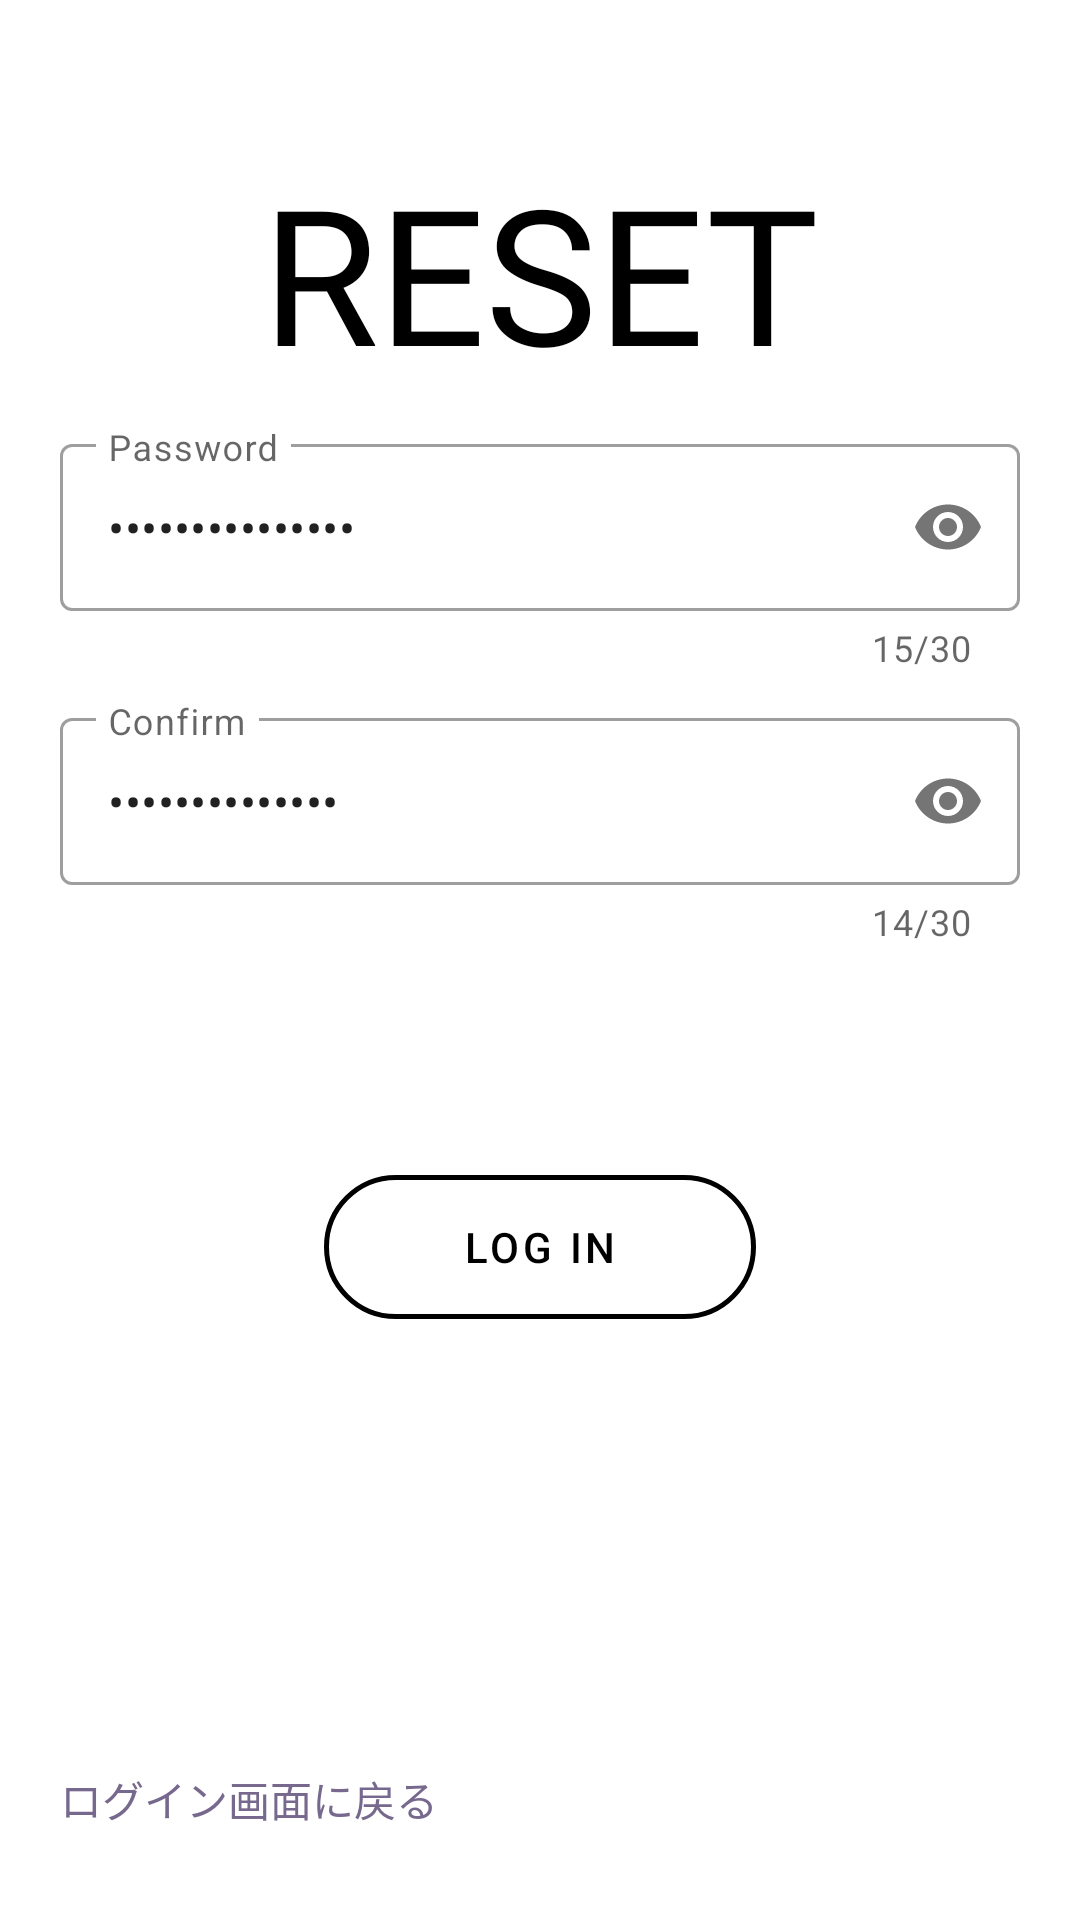

Reconstruct the res/layout file that produces this screen, plus the resources it refers to.
<!-- AndroidManifest.xml: application theme Theme.SnakeHealthManagementApp -->
<!-- res/layout/fragment_reset.xml -->
<?xml version="1.0" encoding="utf-8"?>
<layout xmlns:android="http://schemas.android.com/apk/res/android"
    xmlns:app="http://schemas.android.com/apk/res-auto">

    <data>
        <variable
            name="vm"
            type="com.icee.snakehealthmanagementapp.viewmodel.ResetData" />
    </data>

    <androidx.constraintlayout.widget.ConstraintLayout
        android:layout_width="match_parent"
        android:layout_height="match_parent">

        <androidx.appcompat.widget.AppCompatTextView
            android:id="@+id/reset"
            android:layout_width="0dp"
            android:layout_height="0dp"
            android:gravity="center"
            android:text="@string/reset_title_text"
            android:fontFamily="@font/autourone"
            android:textSize="50sp"
            android:textColor="@color/black"
            app:autoSizeTextType="uniform"
            app:autoSizeMinTextSize="10sp"
            app:autoSizeMaxTextSize="300dp"
            app:layout_constraintVertical_chainStyle="packed"
            app:layout_constraintVertical_bias="0.2"
            app:layout_constraintDimensionRatio="w,3:1"
            app:layout_constraintTop_toTopOf="parent"
            app:layout_constraintBottom_toTopOf="@id/inputPassword"
            app:layout_constraintStart_toEndOf="@id/guideline_title_start"
            app:layout_constraintEnd_toStartOf="@id/guideline_title_end" />

        <com.google.android.material.textfield.TextInputLayout
            android:id="@+id/inputPassword"
            style="@style/Widget.MaterialComponents.TextInputLayout.OutlinedBox"
            android:nextFocusDown="@id/inputConfirmPassword"
            android:layout_width="0dp"
            android:layout_height="wrap_content"
            android:layout_marginHorizontal="20dp"
            android:layout_marginTop="10dp"
            app:passwordToggleEnabled="true"
            app:counterEnabled="true"
            app:counterMaxLength="30"
            app:layout_constraintTop_toBottomOf="@id/reset"
            app:layout_constraintBottom_toTopOf="@id/inputConfirmPassword"
            app:layout_constraintStart_toStartOf="parent"
            app:layout_constraintEnd_toEndOf="parent">
            <com.google.android.material.textfield.TextInputEditText
                android:text="@={vm.password}"
                android:layout_width="match_parent"
                android:layout_height="match_parent"
                android:hint="@string/reset_password_hint"
                android:inputType="textPassword" />
        </com.google.android.material.textfield.TextInputLayout>

        <com.google.android.material.textfield.TextInputLayout
            android:id="@+id/inputConfirmPassword"
            style="@style/Widget.MaterialComponents.TextInputLayout.OutlinedBox"
            android:layout_width="0dp"
            android:layout_height="wrap_content"
            android:layout_marginHorizontal="20dp"
            android:layout_marginTop="10dp"
            app:passwordToggleEnabled="true"
            app:counterEnabled="true"
            app:counterMaxLength="30"
            app:layout_constraintTop_toBottomOf="@id/inputPassword"
            app:layout_constraintBottom_toTopOf="@id/errorText"
            app:layout_constraintStart_toStartOf="parent"
            app:layout_constraintEnd_toEndOf="parent">
            <com.google.android.material.textfield.TextInputEditText
                android:text="@={vm.confirm}"
                android:layout_width="match_parent"
                android:layout_height="match_parent"
                android:hint="@string/reset_confirm_hint"
                android:inputType="textPassword" />
        </com.google.android.material.textfield.TextInputLayout>

        <TextView
            android:id="@+id/errorText"
            android:text="@{vm.errorText}"
            android:layout_width="0dp"
            android:layout_height="wrap_content"
            android:textSize="15sp"
            android:textColor="#FF0000"
            android:layout_marginHorizontal="20dp"
            android:gravity="center"
            app:layout_constraintTop_toBottomOf="@id/inputConfirmPassword"
            app:layout_constraintBottom_toTopOf="@id/loginButton"
            app:layout_constraintStart_toStartOf="parent"
            app:layout_constraintEnd_toEndOf="parent" />

        <com.google.android.material.button.MaterialButton
            android:id="@+id/loginButton"
            style="@style/Widget.MaterialComponents.Button.UnelevatedButton"
            android:layout_width="0dp"
            android:layout_height="60dp"
            android:layout_gravity="center"
            android:layout_marginTop="50dp"
            android:text="@string/login_button"
            android:textColor="@color/black"
            android:textAppearance="@style/TextAppearance.MaterialComponents.Button"
            android:onClick="@{() -> vm.toMain()}"
            app:backgroundTint="#00000000"
            app:cornerRadius="28dp"
            app:strokeColor="@color/black"
            app:strokeWidth="1.5dp"
            app:layout_constraintTop_toBottomOf="@id/errorText"
            app:layout_constraintBottom_toBottomOf="parent"
            app:layout_constraintStart_toEndOf="@id/guideline_button_start"
            app:layout_constraintEnd_toStartOf="@id/guideline_button_end" />

        <TextView
            android:id="@+id/to_login"
            android:layout_width="wrap_content"
            android:layout_height="wrap_content"
            android:text="@string/tologin_text"
            android:textColor="#77688D"
            android:onClick="@{() -> vm.toLogin()}"
            android:layout_marginStart="20dp"
            android:layout_marginBottom="30dp"
            app:layout_constraintStart_toStartOf="parent"
            app:layout_constraintBottom_toBottomOf="parent" />

        <androidx.constraintlayout.widget.Guideline
            android:id="@+id/guideline_button_start"
            android:layout_width="0dp"
            android:layout_height="0dp"
            android:orientation="vertical"
            app:layout_constraintGuide_percent="0.3" />

        <androidx.constraintlayout.widget.Guideline
            android:id="@+id/guideline_button_end"
            android:layout_width="0dp"
            android:layout_height="0dp"
            android:orientation="vertical"
            app:layout_constraintGuide_percent="0.7" />

        <androidx.constraintlayout.widget.Guideline
            android:id="@+id/guideline_title_start"
            android:layout_width="0dp"
            android:layout_height="0dp"
            android:orientation="vertical"
            app:layout_constraintGuide_percent="0.15" />

        <androidx.constraintlayout.widget.Guideline
            android:id="@+id/guideline_title_end"
            android:layout_width="0dp"
            android:layout_height="0dp"
            android:orientation="vertical"
            app:layout_constraintGuide_percent="0.85" />

    </androidx.constraintlayout.widget.ConstraintLayout>
</layout>
<!-- resources referenced by this layout -->
<resources>
  <color name="black">#FF000000</color>
  <string name="login_button">Log in</string>
  <string name="reset_confirm_hint">Confirm</string>
  <string name="reset_password_hint">Password</string>
  <string name="reset_title_text">RESET</string>
  <string name="tologin_text">ログイン画面に戻る</string>
  <style name="Theme.SnakeHealthManagementApp" parent="Theme.MaterialComponents.DayNight.DarkActionBar">
          
          <item name="colorPrimary">@color/teal_200</item>
          <item name="colorPrimaryVariant">#625F6A</item>
          <item name="colorOnPrimary">@color/white</item>
          
          <item name="colorSecondary">@color/teal_200</item>
          <item name="colorSecondaryVariant">@color/teal_700</item>
          <item name="colorOnSecondary">@color/black</item>
          
          <item name="android:statusBarColor" tools:targetApi="l">?attr/colorPrimaryVariant</item>
          
          
          <item name="windowNoTitle">true</item>
          <item name="windowActionBar">false</item>
          <item name="android:windowContentOverlay">@null</item>
      </style>
  <color name="teal_200">#FF03DAC5</color>
  <color name="white">#FFFFFFFF</color>
  <color name="teal_700">#FF018786</color>
</resources>
